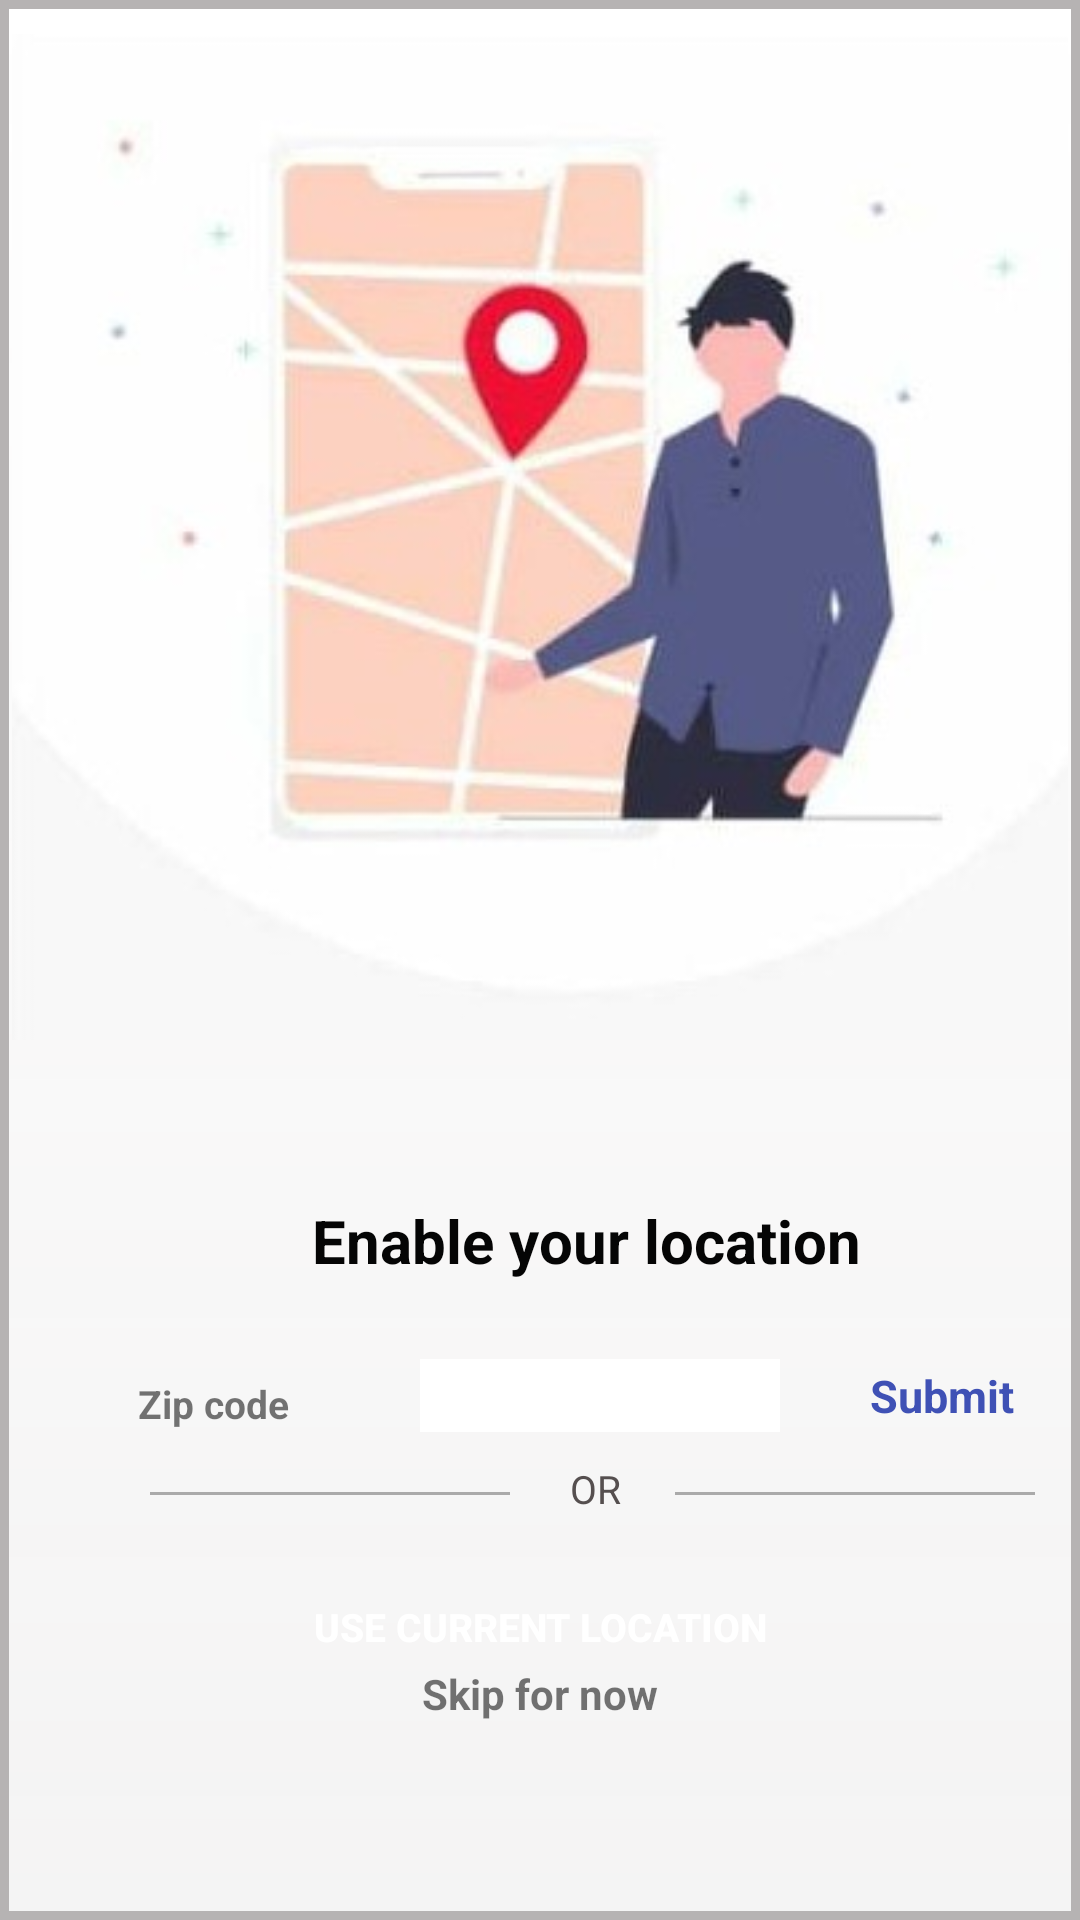

Here is an Android app screen rendered from its layout file. Give the layout XML and the strings, colors and styles it references.
<!-- AndroidManifest.xml: application theme Theme.Uitask -->
<!-- res/layout/location.xml -->
<?xml version="1.0" encoding="utf-8"?>
<RelativeLayout
    xmlns:android="http://schemas.android.com/apk/res/android"
    xmlns:tools="http://schemas.android.com/tools"
    android:layout_width="match_parent"
    android:background="@drawable/background_border"
    android:layout_height="match_parent"
    android:layout_margin="20dp"
    >

    <ImageView
        android:id="@+id/imgLogo"
        android:layout_width="match_parent"
        android:layout_height="350dp"
        android:layout_marginTop="4dp"
        android:layout_marginLeft="4dp"
        android:layout_marginRight="4dp"
        android:src="@drawable/location_image" />

    <TextView
        android:id="@+id/enablelocation"
        android:text="               Enable your location"
        android:textStyle="bold"
        android:layout_width="match_parent"
        android:layout_height="wrap_content"
        android:layout_below="@id/imgLogo"
        android:layout_marginTop="40dp"
        android:layout_marginLeft="23dp"
        android:layout_marginRight="15dp"
        android:textSize="20sp"
        android:padding="6dp"
        android:textColor="#050505"
        />

    <EditText
        android:id="@+id/zipcode"
        android:layout_width="120dp"
        android:layout_height="wrap_content"
        android:layout_below="@id/enablelocation"
        android:layout_marginTop="20dp"
        android:layout_marginLeft="140dp"
        android:maxLines="1"
        android:maxLength="6"
        android:inputType="number"
        android:background="#ffffff"/>
    <TextView
        android:id="@+id/zipcodeleft"
        android:text="Zip code"
        android:textStyle="bold"
        android:layout_width="70dp"
        android:layout_height="wrap_content"
        android:layout_marginLeft="40dp"
        android:layout_below="@id/enablelocation"
        android:layout_marginTop="20dp"
        android:layout_marginRight="15dp"

        android:textSize="13sp"
        android:padding="6dp"
        />

    <TextView
        android:id="@+id/zipcoderight"
        android:layout_width="70dp"
        android:layout_height="32dp"
        android:layout_below="@id/enablelocation"
        android:layout_marginStart="30dp"
        android:layout_marginTop="22dp"
        android:layout_toEndOf="@+id/zipcode"
        android:text="Submit"
        android:textColor="#3F51B5"
        android:textSize="15sp"
        android:textStyle="bold" />

    <View
        android:id="@+id/or_l"
        android:layout_below="@id/zipcode"
        android:layout_width="120dp"
        android:layout_height="1dp"
        android:layout_marginLeft="50dp"
        android:layout_marginTop="20dp"
        android:background="@android:color/darker_gray"/>
    <TextView
        android:id="@+id/or_m"
        android:layout_width="20dp"
        android:layout_height="wrap_content"
        android:layout_below="@id/zipcode"
        android:layout_marginTop="10dp"
        android:layout_toEndOf="@+id/or_l"
        android:layout_marginLeft="20dp"
        android:text="OR"
        android:textSize="13dp"
        android:textColor="#554F4F"/>

    <View
        android:id="@+id/or_r"
        android:layout_width="120dp"
        android:layout_height="1dp"
        android:layout_marginTop="20dp"
        android:layout_below="@+id/zipcode"
        android:layout_toEndOf="@+id/or_m"
        android:layout_marginLeft="15dp"
        android:background="@android:color/darker_gray" />
    <Button
        android:id="@+id/btncurrentloc"
        android:layout_width="match_parent"
        android:layout_height="wrap_content"
        android:layout_below="@id/or_l"
        android:layout_marginTop="20dp"
        android:layout_marginLeft="25dp"
        android:layout_marginRight="25dp"
        android:background="@drawable/rounded_button"
        android:drawableLeft="@drawable/ic_location"
        android:text="Use current location"
        android:textColor="#ffffff"
        android:textStyle="bold"
        android:textSize="13sp"
        />

    <TextView
        android:id="@+id/skipfornow"
        android:layout_width="wrap_content"
        android:layout_height="wrap_content"
        android:text="Skip for now"
        android:textStyle="bold"
        android:padding="6dp"
        android:layout_alignParentBottom="true"
        android:layout_centerHorizontal="true"
        android:layout_marginBottom="60dp"/>

</RelativeLayout>
<!-- resources referenced by this layout -->
<resources>
  <!-- drawable background_border (drawable) -->
  <shape xmlns:android="http://schemas.android.com/apk/res/android"
      android:shape="rectangle" >
      
      <stroke android:width="3dp"
          android:color="#B6B3B3"/>
  
  
  
      
      <gradient android:startColor="#1D9F9A9A"
          android:endColor="#25FFFFFF"
          android:angle="90"/>
  </shape>
  <!-- drawable location_image: jpeg bitmap (drawable, 38557 bytes) -->
  <!-- drawable rounded_button (drawable) -->
  <?xml version="1.0" encoding="utf-8"?>
  <shape xmlns:android="http://schemas.android.com/apk/res/android"
      android:shape="rectangle">
      <solid android:color="@color/pink" />
      <corners android:radius="150dp"
          />
  </shape>
  <style name="Theme.Uitask" parent="Theme.MaterialComponents.DayNight.NoActionBar">
          
          <item name="colorPrimary">#EB172991</item>
          <item name="colorPrimaryVariant">@color/purple_700</item>
          <item name="colorOnPrimary">@color/white</item>
          
          <item name="colorSecondary">@color/teal_200</item>
          <item name="colorSecondaryVariant">@color/teal_700</item>
          <item name="colorOnSecondary">@color/black</item>
  
          
          <item name="android:statusBarColor" tools:targetApi="l">?attr/colorPrimaryVariant</item>
          
          <item name="colorButtonNormal">@color/pink</item>
      </style>
  <!-- not gathered from this repository: default colours our renderer supplied (Android Studio template values) -->
  <color name="purple_700">#FF3700B3</color>
  <color name="teal_200">#FF03DAC5</color>
  <color name="teal_700">#FF018786</color>
  <color name="black">#FF000000</color>
  <color name="white">#FFFFFFFF</color>
</resources>
